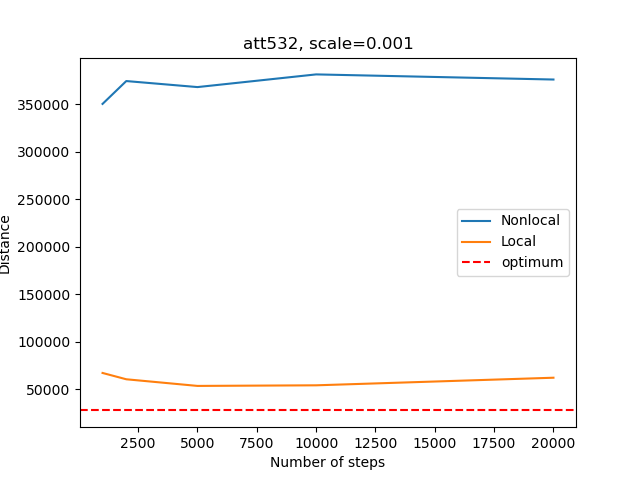

The data file committed next to this chart (first rows):
, Num_steps, Time_non, Distance_non, Time_loc, Distance_loc
0, 1000, 0.08749, 350600, 128, 67134
1, 2000, 0.1404, 374678, 246.1, 60479
2, 5000, 0.3352, 368325, 591.4, 53482
3, 10000, 0.6851, 381690, 1193, 54117
4, 20000, 1.495, 376287, 2721, 62116
